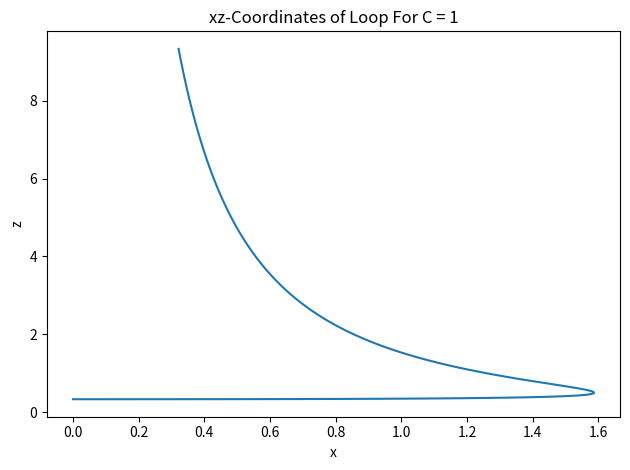

Write Python code to recreate this figure.
import matplotlib.pyplot as plt
import numpy as np

def folium(t, C = 1.0):
    '''
    The parameterization of the folium of Descartes in the form x^3 + y^3 = 3Cxy is
    x(t) = 3Ct / (1 + t^3),
    y(t) = 3Ct^2 / (1 + t^3). 
    Here the parameterization is given by t = y / x.
    Params
    ------
    t : numpy array 
       The times to evaluate at. One branch is from times -infinity to -1. The other branch is
       from -1 to infinity. 
    C : scalar
       The scalar quantity in the equation for the folium of Descartes.

    Returns
    -------
    Points : Numpy array
        Numpy array of points. The shape is (t.shape, 2) so that the xy points are on the last dimension.
    '''

    denom = 1 + t**3
    x = 3 * C * t / denom 
    y = 3 * C * t**2 / denom 
    points = np.stack([x, y], axis = -1)
    return points

nPoints = 150
distToSingularity = 0.75
smallSlope = -1.75
largeSlope = 8
t1 = np.linspace(-largeSlope, smallSlope, int(nPoints / 2)) 
t2 = np.linspace(1 / smallSlope, largeSlope, int(nPoints / 2))
points1 = np.flip(folium(t1), axis = 0)
origin = np.zeros((1,2))
points2 = np.flip(folium(t2), axis = 0)
points = np.concatenate([points1, origin, points2], axis = 0)

plt.plot(points[:, 0], points[:, 1])
plt.title("Folium of Descartes for C = 1")
plt.xlabel('x')
plt.ylabel('y')
plt.tight_layout()
plt.savefig("graphFoliumDescartes.pdf")
plt.cla()

# Get the transformation xz-graph
nPoints = 100
t1 = np.linspace(0, 3, nPoints+1)[1:] 
points1 = folium(t1)
zs = points1[:, 1] / points1[:, 0]**2 
points1 = np.stack( [points1[:,0], zs], axis = -1)
points1 = np.concatenate([ [[0, 1/3]], points1], axis = 0)
plt.plot(points1[:, 0], points1[:, 1])
plt.title('xz-Coordinates of Loop For C = 1')
plt.xlabel('x')
plt.ylabel('z')
plt.tight_layout()
plt.savefig('xzGraphFolium.pdf')
